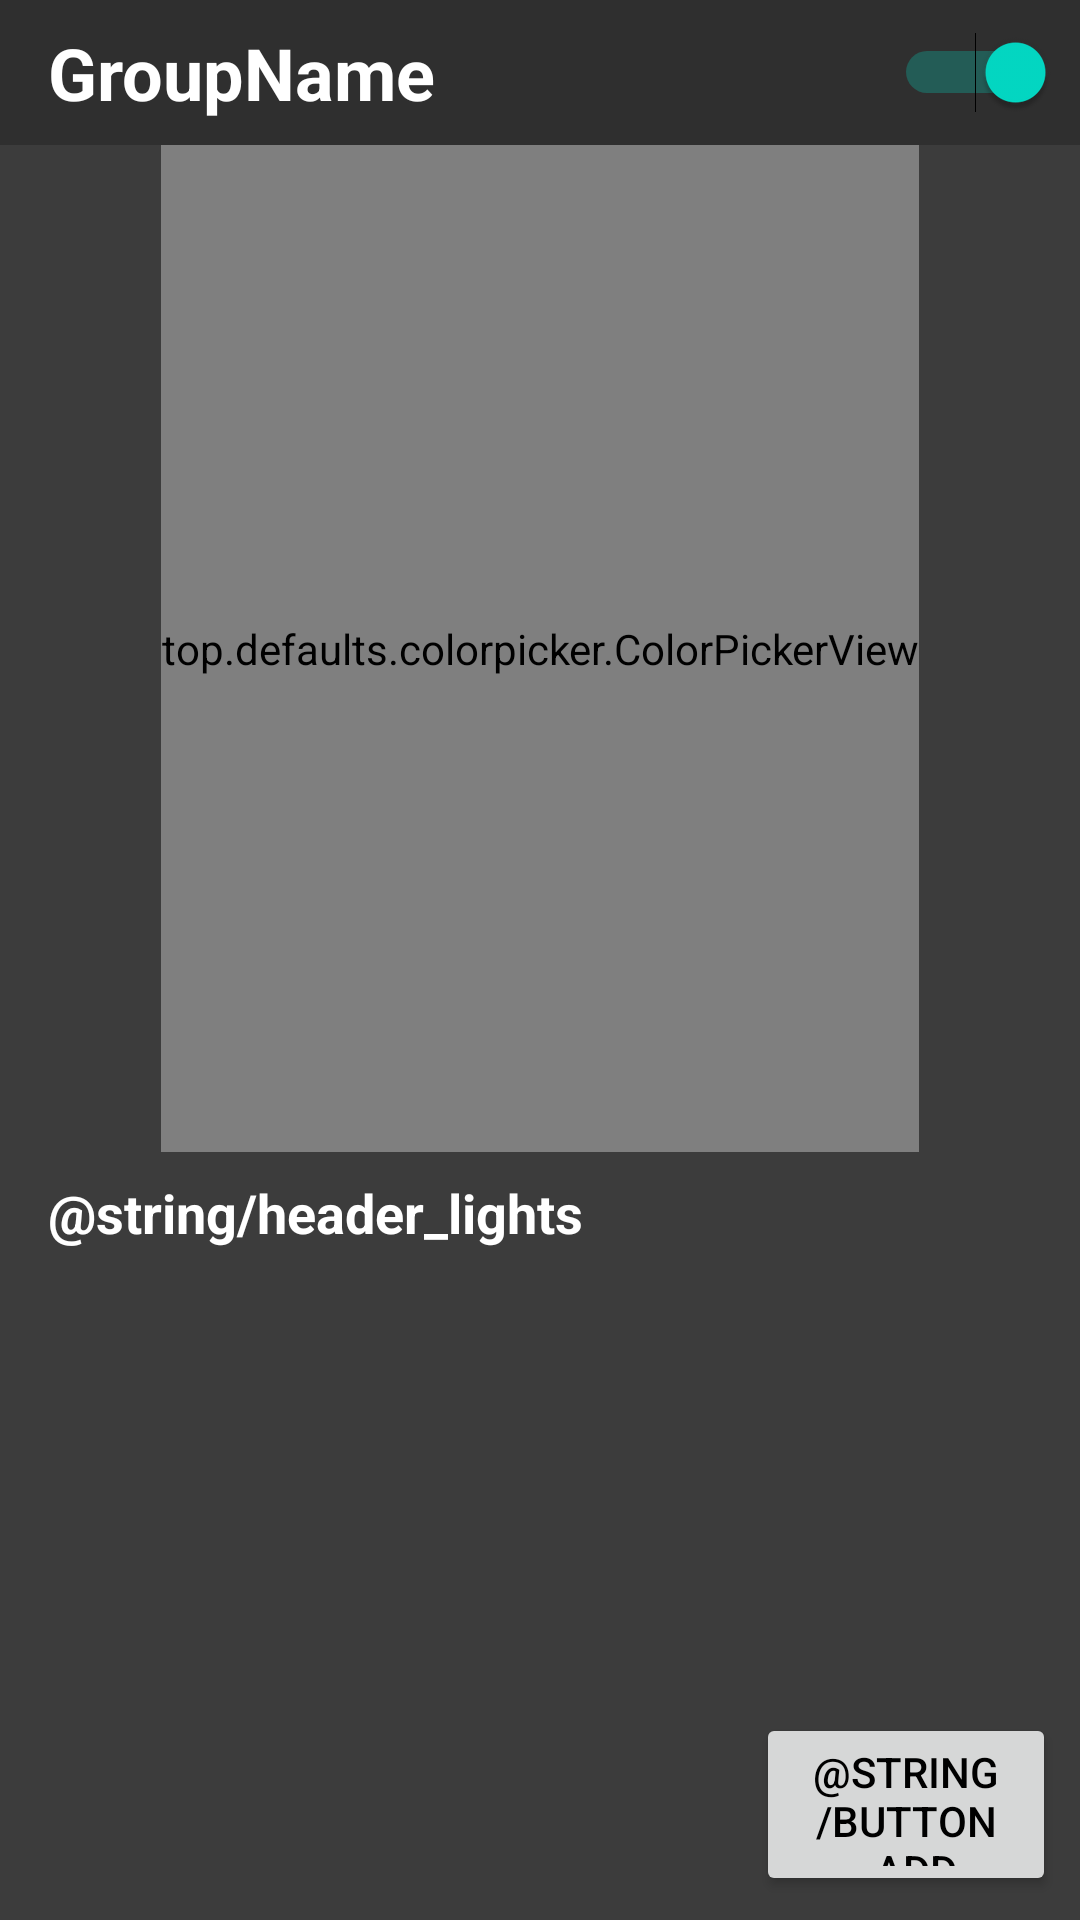

Here is an Android app screen rendered from its layout file. Give the layout XML and the strings, colors and styles it references.
<!-- AndroidManifest.xml: application theme AppTheme -->
<!-- res/layout/activity_detailed_group.xml -->
<?xml version="1.0" encoding="utf-8"?>
<android.support.constraint.ConstraintLayout xmlns:android="http://schemas.android.com/apk/res/android"
    xmlns:app="http://schemas.android.com/apk/res-auto"
    xmlns:tools="http://schemas.android.com/tools"
    android:layout_width="match_parent"
    android:layout_height="match_parent"
    android:background="#3c3c3c"
    android:orientation="vertical"
    tools:context=".Activities.DetailedGroupActivity">

    <android.support.constraint.ConstraintLayout
        android:id="@+id/header"
        android:layout_width="match_parent"
        android:layout_height="wrap_content"
        android:background="#2f2f2f"
        android:orientation="horizontal">

        
        
        
        
        
        
        
        
        
        
        
        
        
        

        <TextView
            android:id="@+id/detailed_group_name"
            android:layout_width="0dp"
            android:layout_height="wrap_content"
            android:layout_marginStart="16dp"
            android:layout_marginTop="8dp"
            android:layout_marginEnd="24dp"
            android:layout_marginBottom="8dp"
            android:text="GroupName"
            android:textColor="@android:color/white"
            android:textSize="24sp"
            android:textStyle="bold"
            app:layout_constraintBottom_toBottomOf="parent"
            app:layout_constraintStart_toStartOf="parent"
            app:layout_constraintTop_toTopOf="parent" />

        <Switch
            android:id="@+id/detailed_group_switch"
            android:layout_width="wrap_content"
            android:layout_height="wrap_content"
            android:layout_gravity="end"
            android:layout_marginTop="8dp"
            android:layout_marginEnd="8dp"
            android:layout_marginBottom="8dp"
            android:checked="true"
            app:layout_constraintBottom_toBottomOf="parent"
            app:layout_constraintEnd_toEndOf="parent"
            app:layout_constraintTop_toTopOf="parent" />


    </android.support.constraint.ConstraintLayout>

    <top.defaults.colorpicker.ColorPickerView
        android:id="@+id/colorPickerGroup"
        android:layout_width="wrap_content"
        android:layout_height="0dp"

        app:layout_constraintBottom_toTopOf="@id/guideline2"
        app:layout_constraintEnd_toStartOf="@+id/detailed_group_schedule_fragment"
        app:layout_constraintHorizontal_bias="0.5"
        app:layout_constraintStart_toEndOf="@+id/detailed_group_schedule_fragment"
        app:layout_constraintTop_toBottomOf="@id/header"
        app:layout_constraintVertical_bias="0.0">

    </top.defaults.colorpicker.ColorPickerView>

    <View
        android:id="@+id/detailed_group_pickedcolor"
        android:layout_width="50dp"
        android:layout_height="50dp"
        android:layout_marginStart="8dp"
        android:layout_marginTop="24dp"
        android:layout_marginEnd="16dp"
        app:layout_constraintEnd_toEndOf="parent"
        app:layout_constraintStart_toEndOf="@+id/detailed_group_lights"
        app:layout_constraintTop_toBottomOf="@+id/guideline2" />

    <Button
        android:id="@+id/detailed_group_schedule_button"
        android:layout_width="100dp"
        android:layout_height="61dp"
        android:layout_marginEnd="8dp"
        android:layout_marginBottom="8dp"
        android:text="@string/button_add_schedule"
        android:textColor="@android:color/black"
        app:layout_constraintBottom_toBottomOf="parent"
        app:layout_constraintEnd_toEndOf="parent" />

    <FrameLayout
        android:id="@+id/detailed_group_schedule_fragment"
        android:name="com.mpapps.hueapplication.Activities.ScheduleFragment"
        android:layout_width="0dp"
        android:layout_height="0dp"
        android:layout_marginLeft="24dp"
        android:layout_marginTop="24dp"
        android:layout_marginRight="24dp"
        android:layout_marginBottom="24dp"
        app:layout_constraintBottom_toBottomOf="parent"
        app:layout_constraintHorizontal_bias="0.0"
        app:layout_constraintLeft_toLeftOf="parent"
        app:layout_constraintRight_toRightOf="parent"
        app:layout_constraintTop_toTopOf="parent"
        tools:layout="@layout/fragment_schedule_add" >

    </FrameLayout>

    <android.support.constraint.Guideline
        android:id="@+id/guideline2"
        android:layout_width="wrap_content"
        android:layout_height="wrap_content"
        android:orientation="horizontal"
        app:layout_constraintGuide_percent="0.6" />

    <TextView
        android:id="@+id/textView"
        android:layout_width="wrap_content"
        android:layout_height="wrap_content"
        android:layout_marginStart="16dp"
        android:layout_marginTop="8dp"
        android:text="@string/header_lights"
        android:textColor="@android:color/white"
        android:textSize="18sp"
        android:textStyle="bold"
        app:layout_constraintStart_toStartOf="parent"
        app:layout_constraintTop_toTopOf="@+id/guideline2" />

    <TextView
        android:id="@+id/detailed_group_lights"
        android:layout_width="0dp"
        android:layout_height="0dp"
        android:layout_marginTop="16dp"
        android:layout_marginEnd="8dp"
        android:layout_marginBottom="16dp"
        android:textColor="@android:color/white"
        android:scrollbars="vertical"
        app:layout_constraintBottom_toBottomOf="parent"
        app:layout_constraintEnd_toStartOf="@+id/detailed_group_schedule_button"
        app:layout_constraintStart_toStartOf="@+id/textView"
        app:layout_constraintTop_toBottomOf="@+id/textView" />

</android.support.constraint.ConstraintLayout>
<!-- res/layout/fragment_schedule_add.xml (included above) -->
<?xml version="1.0" encoding="utf-8"?>
<android.support.constraint.ConstraintLayout xmlns:android="http://schemas.android.com/apk/res/android"
    xmlns:app="http://schemas.android.com/apk/res-auto"
    xmlns:tools="http://schemas.android.com/tools"
    android:layout_width="wrap_content"
    android:layout_height="wrap_content"
    android:layout_gravity="center"
    android:background="@drawable/rounded_bridgefragment"
    android:clickable="true"
    android:clipToPadding="true"
    android:padding="10dp"
    tools:context=".Activities.ScheduleFragment">

    <TimePicker
        android:id="@+id/fragment_schedule_timepicker"
        android:layout_width="wrap_content"
        android:layout_height="match_parent"
        android:layout_marginStart="24dp"
        android:layout_marginTop="8dp"
        android:layout_marginEnd="24dp"
        android:background="@color/colorBasic"
        android:numbersBackgroundColor="@color/colorPrimary"
        android:numbersSelectorColor="@android:color/white"
        android:numbersTextColor="@android:color/white"
        android:timePickerMode="spinner"
        app:layout_constraintEnd_toEndOf="parent"
        app:layout_constraintStart_toStartOf="parent"
        app:layout_constraintTop_toBottomOf="@+id/fragment_schedule_cancel" />

    <Button
        android:id="@+id/fragment_schedule_cancel"
        android:layout_width="wrap_content"
        android:layout_height="wrap_content"
        android:layout_marginStart="8dp"
        android:layout_marginTop="8dp"
        android:text="Cancel"
        android:textColor="@android:color/black"
        app:layout_constraintStart_toStartOf="parent"
        app:layout_constraintTop_toTopOf="parent" />

    <Button
        android:id="@+id/fragment_schedule_add"
        android:layout_width="wrap_content"
        android:layout_height="wrap_content"
        android:layout_marginTop="8dp"
        android:layout_marginEnd="8dp"
        android:text="Add"
        android:textColor="@android:color/black"
        app:layout_constraintEnd_toEndOf="parent"
        app:layout_constraintTop_toTopOf="parent" />

    <Switch
        android:id="@+id/fragment_schedule_switch"
        android:layout_width="wrap_content"
        android:layout_height="wrap_content"
        android:layout_marginTop="16dp"
        android:layout_marginEnd="24dp"
        android:layout_marginBottom="16dp"
        app:layout_constraintBottom_toBottomOf="parent"
        app:layout_constraintEnd_toEndOf="parent"
        app:layout_constraintTop_toBottomOf="@+id/fragment_schedule_inputname" />

    <TextView
        android:id="@+id/textView3"
        android:layout_width="wrap_content"
        android:layout_height="wrap_content"
        android:layout_marginStart="8dp"
        android:layout_marginTop="16dp"
        android:text="Name"
        android:textColor="@android:color/white"
        android:textSize="18sp"
        app:layout_constraintStart_toStartOf="parent"
        app:layout_constraintTop_toBottomOf="@+id/fragment_schedule_timepicker" />

    <EditText
        android:id="@+id/fragment_schedule_inputname"
        android:layout_width="0dp"
        android:layout_height="wrap_content"
        android:layout_marginStart="8dp"
        android:layout_marginTop="8dp"
        android:layout_marginEnd="8dp"
        android:backgroundTint="@android:color/white"
        android:ems="10"
        android:inputType="textPersonName"
        app:layout_constraintEnd_toEndOf="parent"
        app:layout_constraintStart_toEndOf="@+id/textView3"
        app:layout_constraintTop_toBottomOf="@+id/fragment_schedule_timepicker" />

    <TextView
        android:id="@+id/textView2"
        android:layout_width="0dp"
        android:layout_height="wrap_content"
        android:layout_marginStart="8dp"
        android:layout_marginTop="16dp"
        android:layout_marginEnd="8dp"
        android:layout_marginBottom="16dp"
        android:text="On/Off"
        android:textColor="@android:color/white"
        android:textSize="18sp"
        app:layout_constraintBottom_toBottomOf="parent"
        app:layout_constraintEnd_toStartOf="@+id/fragment_schedule_switch"
        app:layout_constraintStart_toStartOf="parent"
        app:layout_constraintTop_toBottomOf="@+id/fragment_schedule_inputname" />

</android.support.constraint.ConstraintLayout>
<!-- resources referenced by this layout -->
<resources>
  <!-- drawable rounded_bridgefragment (drawable) -->
  <shape xmlns:android="http://schemas.android.com/apk/res/android"
      android:shape="rectangle">
      <solid android:color="#fc1f1f1f"/>
      <corners android:radius="10dp" />
      <padding android:left="10dp" android:right="10dp" android:top="10dp" android:bottom="10dp"/>
  </shape>
  <string name="bridges">Bruggen</string>
  <string name="button_add_schedule">Plan tijd</string>
  <string name="header_lights">Lichten</string>
  <style name="AppTheme" parent="Theme.AppCompat.Light.NoActionBar">
          
          <item name="colorPrimary">@color/colorPrimary</item>
          <item name="colorPrimaryDark">@color/colorPrimaryDark</item>
          <item name="colorAccent">@color/colorAccent</item>
          <item name="android:textColorPrimary">@android:color/white</item>
      </style>
  <!-- not gathered from this repository: default colours our renderer supplied (Android Studio template values) -->
  <color name="colorPrimary">#FF6200EE</color>
  <color name="colorPrimaryDark">#FF3700B3</color>
  <color name="colorAccent">#FF03DAC5</color>
</resources>
